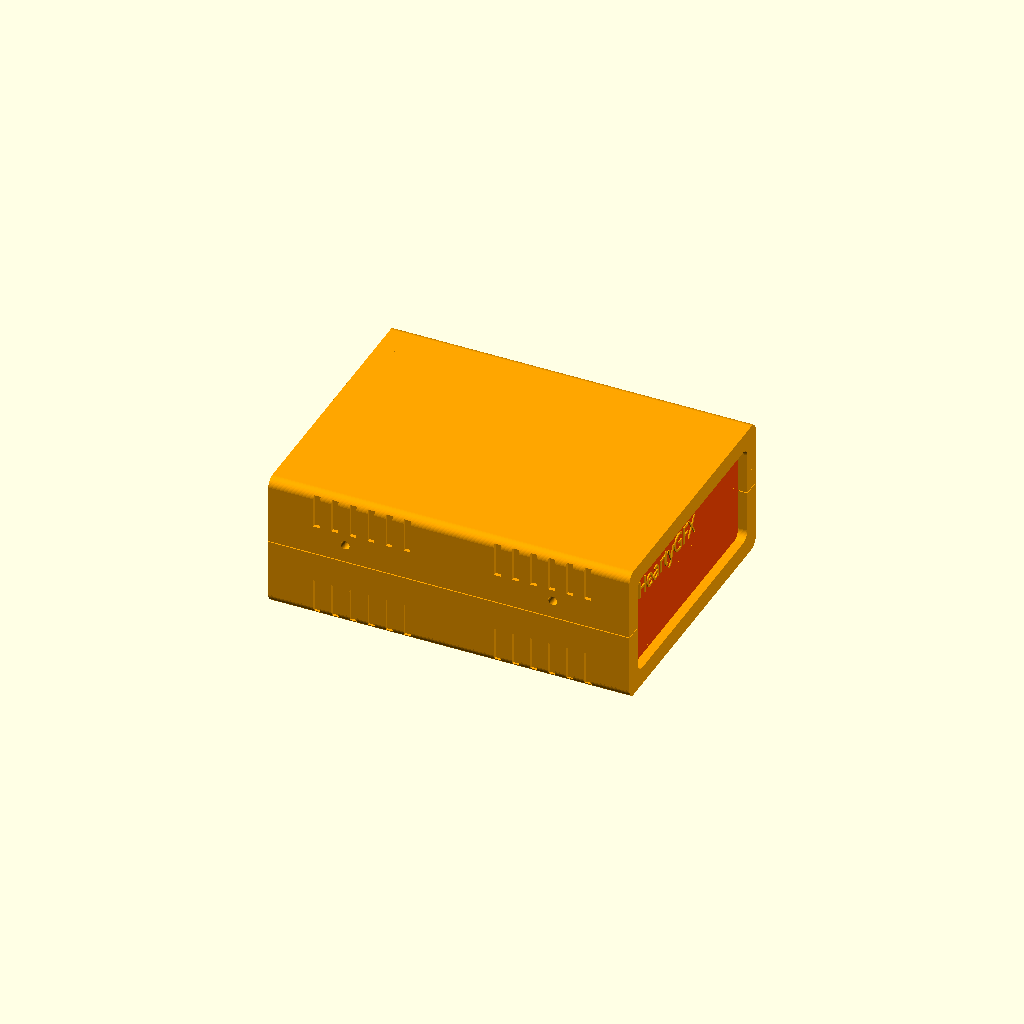
Cell 1: rendered with the file's own defaults.
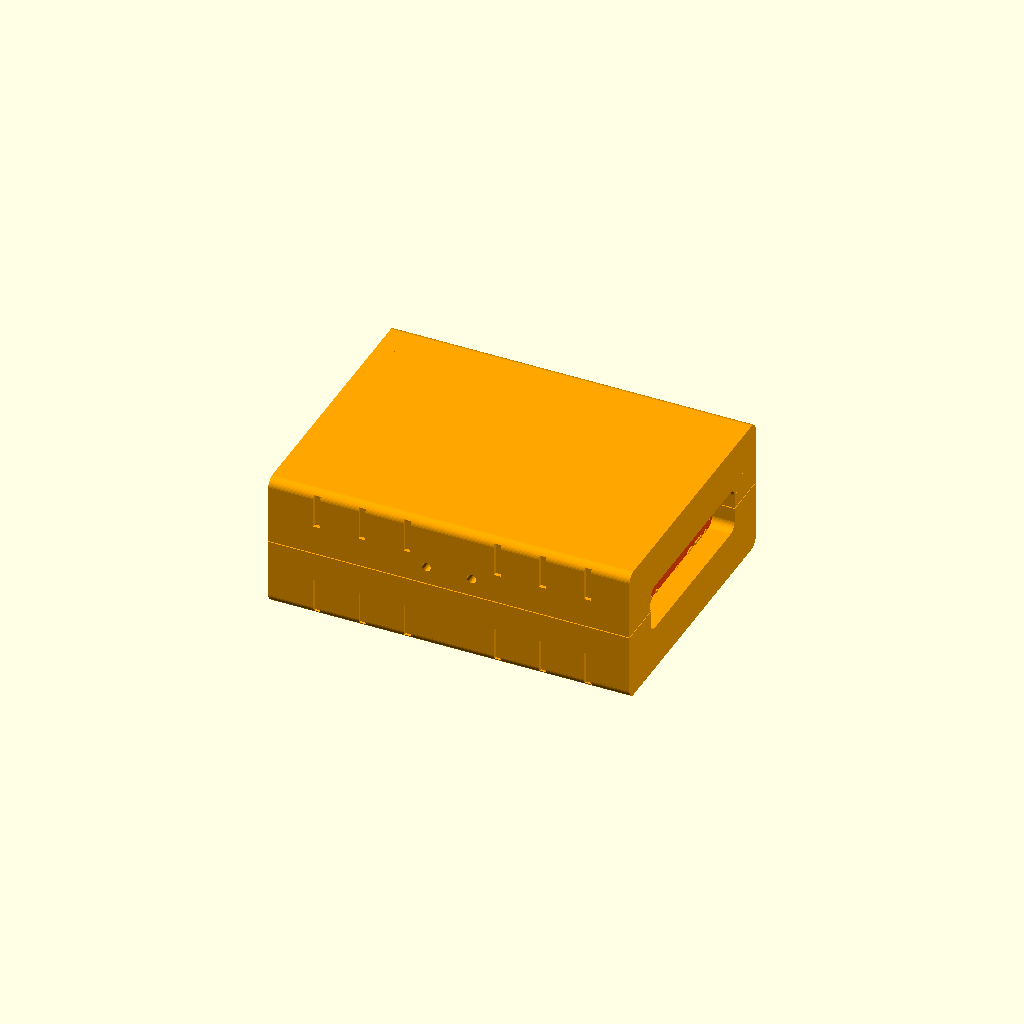
Cell 2: the same model with Thick = 5.
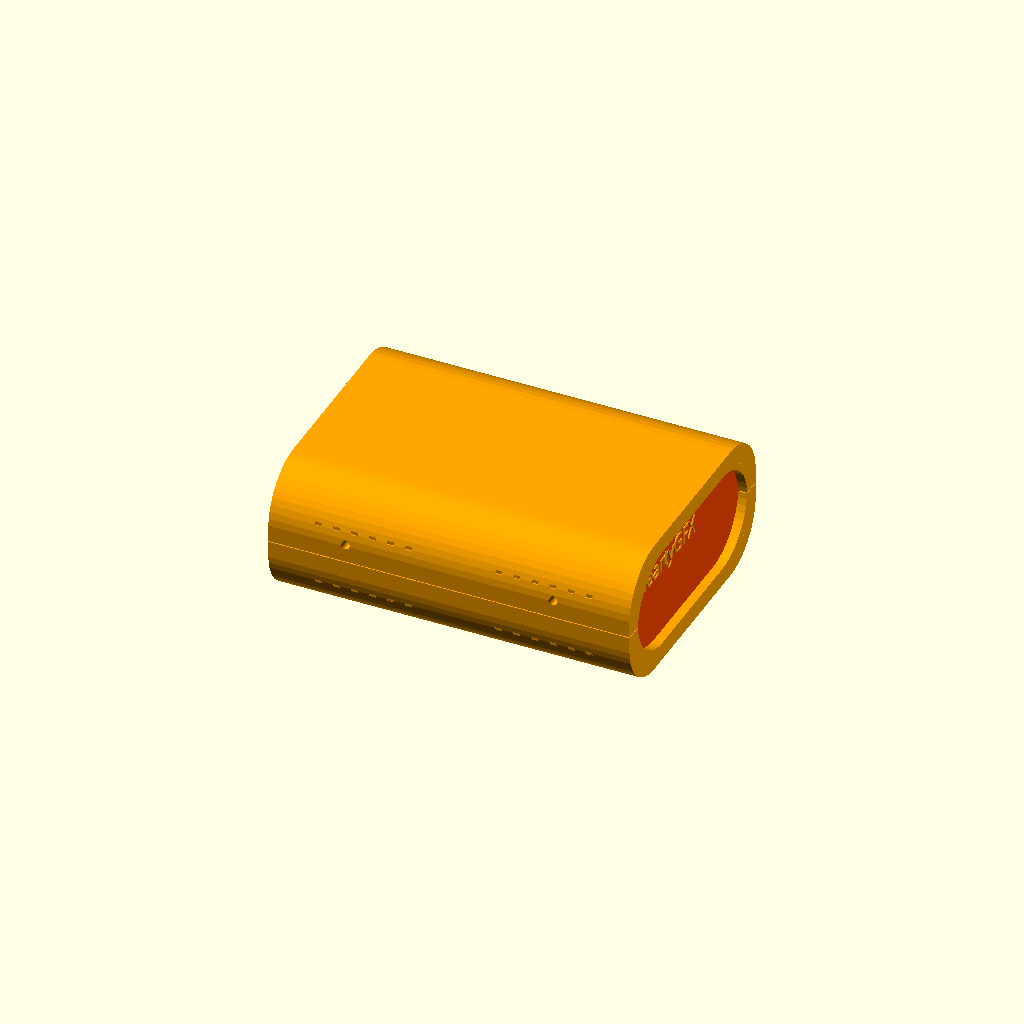
Cell 3: Filet = 12 (everything else at default).
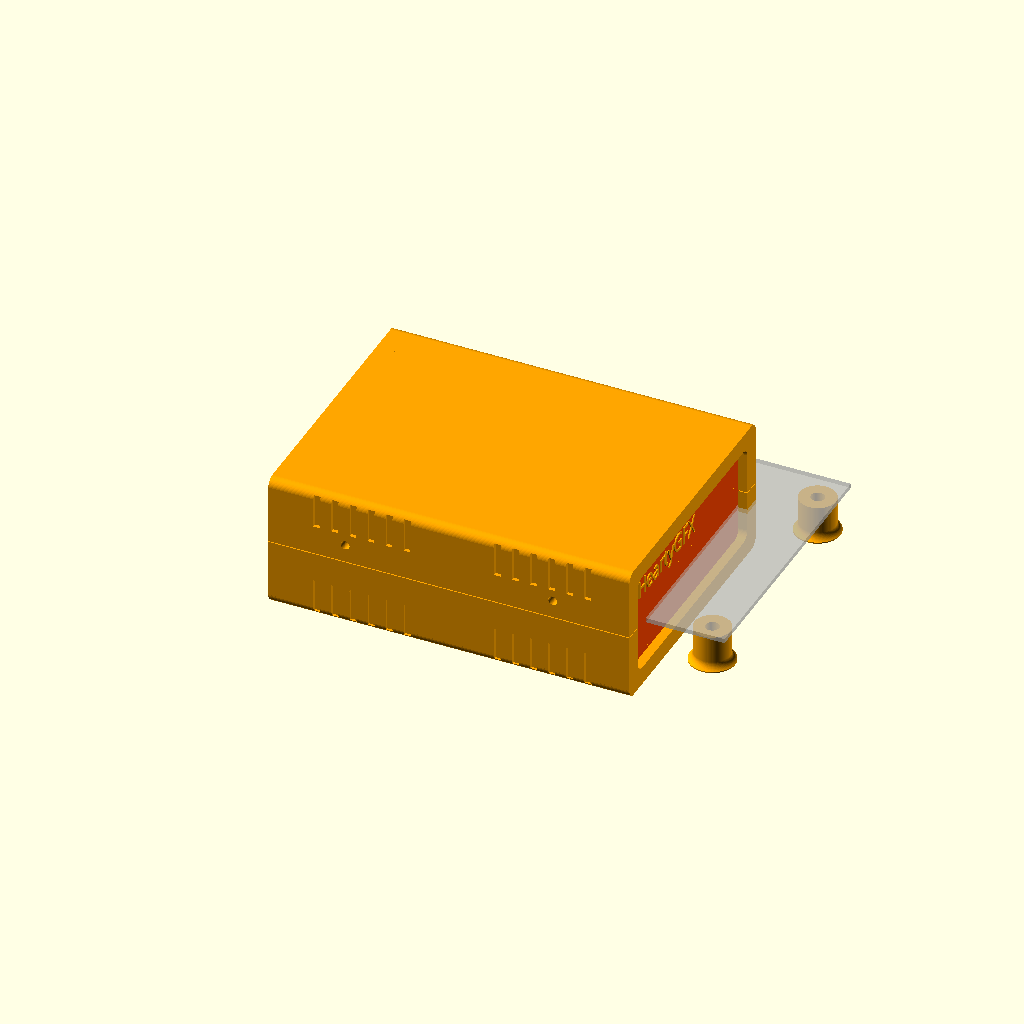
Cell 4: PCBFeet = 1 (everything else at default).
All cells are drawn from one camera (rotation 55°, 0°, 25°, orthographic, colour scheme Cornfield), so only the parameter changes between them.
The OpenSCAD source (scadFiles/1355018/2198875.scad):


/*//////////////////////////////////////////////////////////////////

              -    FB Aka Heartman/Hearty 2016     -                   

              -   http://heartygfx.blogspot.com    -                  

              -       OpenScad Parametric Box      -                     

              -         CC BY-NC 3.0 License       -                      

////////////////////////////////////////////////////////////////////                                                                                                             

12/02/2016 - Fixed minor bug 

28/02/2016 - Added holes ventilation option                    

09/03/2016 - Added PCB feet support, fixed the shell artefact on export mode. 



*/////////////////////////// - Info - //////////////////////////////



// All coordinates are starting as integrated circuit pins.

// From the top view :



//   CoordD           <---       CoordC

//                                 ^

//                                 ^

//                                 ^

//   CoordA           --->       CoordB





////////////////////////////////////////////////////////////////////





////////// - Paramètres de la boite - Box parameters - /////////////



/* [Box dimensions] */

// - Longueur - Length  

  Length        = 80;       

// - Largeur - Width

  Width         = 60;                     

// - Hauteur - Height  

  Height        = 30;  

// - Epaisseur - Wall thickness  

  Thick         = 2;//[2:5]  

  

/* [Box options] */

// Pieds PCB - PCB feet (x4) 

  PCBFeet       = 0;// [0:No, 1:Yes]

// - Decorations to ventilation holes

  Vent          = 0;// [0:No, 1:Yes]

// - Decoration-Holes width (in mm)

  Vent_width    = 1.5;   

// - Text you want

  txt           = "HeartyGFX";           

// - Font size  

  TxtSize       = 4;                 

// - Font  

  Police        ="Arial Black"; 

// - Diamètre Coin arrondi - Filet diameter  

  Filet         = 2;//[0.1:12] 

// - lissage de l'arrondi - Filet smoothness  

  Resolution    = 50;//[1:100] 

// - Tolérance - Tolerance (Panel/rails gap)

  m             = 0.9;

  

/* [PCB_Feet--TheBoard_Will_NotBeExported) ] */

//All dimensions are from the center foot axis

// - Coin bas gauche - Low left corner X position

PCBPosX         = 7;

// - Coin bas gauche - Low left corner Y position

PCBPosY         = 6;

// - Longueur PCB - PCB Length

PCBLength       = 70;

// - Largeur PCB - PCB Width

PCBWidth        = 50;

// - Heuteur pied - Feet height

FootHeight      = 10;

// - Diamètre pied - Foot diameter

FootDia         = 8;

// - Diamètre trou - Hole diameter

FootHole        = 3;  

  



/* [STL element to export] */

//Coque haut - Top shell

  TShell        = 1;// [0:No, 1:Yes]

//Coque bas- Bottom shell

  BShell        = 1;// [0:No, 1:Yes]

//Panneau arrière - Back panel  

  BPanel        = 1;// [0:No, 1:Yes]

//Panneau avant - Front panel

  FPanel        = 1;// [0:No, 1:Yes]

//Texte façade - Front text

  Text          = 1;// [0:No, 1:Yes]





  

/* [Hidden] */

// - Couleur coque - Shell color  

Couleur1        = "Orange";       

// - Couleur panneaux - Panels color    

Couleur2        = "OrangeRed";    

// Thick X 2 - making decorations thicker if it is a vent to make sure they go through shell

Dec_Thick       = Vent ? Thick*2 : Thick; 

// - Depth decoration

Dec_size        = Vent ? Thick*2 : 0.8;



//////////////////// Oversize PCB limitation -Actually disabled - ////////////////////

//PCBL= PCBLength+PCBPosX>Length-(Thick*2+7) ? Length-(Thick*3+20+PCBPosX) : PCBLength;

//PCBW= PCBWidth+PCBPosY>Width-(Thick*2+10) ? Width-(Thick*2+12+PCBPosY) : PCBWidth;

PCBL=PCBLength;

PCBW=PCBWidth;

//echo (" PCBWidth = ",PCBW);







/////////// - Boitier générique bord arrondis - Generic Fileted box - //////////



module RoundBox($a=Length, $b=Width, $c=Height){// Cube bords arrondis

                    $fn=Resolution;            

                    translate([0,Filet,Filet]){  

                    minkowski (){                                              

                        cube ([$a-(Length/2),$b-(2*Filet),$c-(2*Filet)], center = false);

                        rotate([0,90,0]){    

                        cylinder(r=Filet,h=Length/2, center = false);

                            } 

                        }

                    }

                }// End of RoundBox Module



      

////////////////////////////////// - Module Coque/Shell - //////////////////////////////////         



module Coque(){//Coque - Shell  

    Thick = Thick*2;  

    difference(){    

        difference(){//sides decoration

            union(){    

                     difference() {//soustraction de la forme centrale - Substraction Fileted box

                      

                        difference(){//soustraction cube median - Median cube slicer

                            union() {//union               

                            difference(){//Coque    

                                RoundBox();

                                translate([Thick/2,Thick/2,Thick/2]){     

                                        RoundBox($a=Length-Thick, $b=Width-Thick, $c=Height-Thick);

                                        }

                                        }//Fin diff Coque                            

                                difference(){//largeur Rails        

                                     translate([Thick+m,Thick/2,Thick/2]){// Rails

                                          RoundBox($a=Length-((2*Thick)+(2*m)), $b=Width-Thick, $c=Height-(Thick*2));

                                                          }//fin Rails

                                     translate([((Thick+m/2)*1.55),Thick/2,Thick/2+0.1]){ // +0.1 added to avoid the artefact

                                          RoundBox($a=Length-((Thick*3)+2*m), $b=Width-Thick, $c=Height-Thick);

                                                    }           

                                                }//Fin largeur Rails

                                    }//Fin union                                   

                               translate([-Thick,-Thick,Height/2]){// Cube à soustraire

                                    cube ([Length+100, Width+100, Height], center=false);

                                            }                                            

                                      }//fin soustraction cube median - End Median cube slicer

                               translate([-Thick/2,Thick,Thick]){// Forme de soustraction centrale 

                                    RoundBox($a=Length+Thick, $b=Width-Thick*2, $c=Height-Thick);       

                                    }                          

                                }                                          





                difference(){// Fixation box legs

                    union(){

                        translate([3*Thick +5,Thick,Height/2]){

                            rotate([90,0,0]){

                                    $fn=6;

                                    cylinder(d=16,Thick/2);

                                    }   

                            }

                            

                       translate([Length-((3*Thick)+5),Thick,Height/2]){

                            rotate([90,0,0]){

                                    $fn=6;

                                    cylinder(d=16,Thick/2);

                                    }   

                            }



                        }

                            translate([4,Thick+Filet,Height/2-57]){   

                             rotate([45,0,0]){

                                   cube([Length,40,40]);    

                                  }

                           }

                           translate([0,-(Thick*1.46),Height/2]){

                                cube([Length,Thick*2,10]);

                           }

                    } //Fin fixation box legs

            }



        union(){// outbox sides decorations

            //if(Thick==1){Thick=2;

            for(i=[0:Thick:Length/4]){



                // Ventilation holes part code submitted by Ettie - Thanks ;) 

                    translate([10+i,-Dec_Thick+Dec_size,1]){

                    cube([Vent_width,Dec_Thick,Height/4]);

                    }

                    translate([(Length-10) - i,-Dec_Thick+Dec_size,1]){

                    cube([Vent_width,Dec_Thick,Height/4]);

                    }

                    translate([(Length-10) - i,Width-Dec_size,1]){

                    cube([Vent_width,Dec_Thick,Height/4]);

                    }

                    translate([10+i,Width-Dec_size,1]){

                    cube([Vent_width,Dec_Thick,Height/4]);

                    }

  

                

                    }// fin de for

               // }

                }//fin union decoration

            }//fin difference decoration





            union(){ //sides holes

                $fn=50;

                translate([3*Thick+5,20,Height/2+4]){

                    rotate([90,0,0]){

                    cylinder(d=2,20);

                    }

                }

                translate([Length-((3*Thick)+5),20,Height/2+4]){

                    rotate([90,0,0]){

                    cylinder(d=2,20);

                    }

                }

                translate([3*Thick+5,Width+5,Height/2-4]){

                    rotate([90,0,0]){

                    cylinder(d=2,20);

                    }

                }

                translate([Length-((3*Thick)+5),Width+5,Height/2-4]){

                    rotate([90,0,0]){

                    cylinder(d=2,20);

                    }

                }

            }//fin de sides holes



        }//fin de difference holes

}// fin coque 



////////////////////////////// - Experiment - ///////////////////////////////////////////





///////////////////////////////// - Module Front/Back Panels - //////////////////////////

                            

module Panels(){//Panels

    color(Couleur2){

        translate([Thick+m,m/2,m/2]){

             difference(){

                  translate([0,Thick,Thick]){ 

                     RoundBox(Length,Width-((Thick*2)+m),Height-((Thick*2)+m));}

                  translate([Thick,-5,0]){

                     cube([Length,Width+10,Height]);}

                     }

                }

         }

}





/////////////////////// - Foot with base filet - /////////////////////////////

module foot(FootDia,FootHole,FootHeight){

    Filet=2;

    color("Orange")   

    translate([0,0,Filet-1.5])

    difference(){

    

    difference(){

            //translate ([0,0,-Thick]){

                cylinder(d=FootDia+Filet,FootHeight-Thick, $fn=100);

                        //}

                    rotate_extrude($fn=100){

                            translate([(FootDia+Filet*2)/2,Filet,0]){

                                    minkowski(){

                                            square(10);

                                            circle(Filet, $fn=100);

                                        }

                                 }

                           }

                   }

            cylinder(d=FootHole,FootHeight+1, $fn=100);

               }          

}// Fin module foot

  

module Feet(){     

//////////////////// - PCB only visible in the preview mode - /////////////////////    

    translate([3*Thick+2,Thick+5,FootHeight+(Thick/2)-0.5]){

    

    %square ([PCBL+10,PCBW+10]);

       translate([PCBL/2,PCBW/2,0.5]){ 

        color("Olive")

        %text("PCB", halign="center", valign="center", font="Arial black");

       }

    } // Fin PCB 

  

    

////////////////////////////// - 4 Feet - //////////////////////////////////////////     

    translate([3*Thick+7,Thick+10,Thick/2]){

        foot(FootDia,FootHole,FootHeight);

    }

    translate([(3*Thick)+PCBL+7,Thick+10,Thick/2]){

        foot(FootDia,FootHole,FootHeight);

        }

    translate([(3*Thick)+PCBL+7,(Thick)+PCBW+10,Thick/2]){

        foot(FootDia,FootHole,FootHeight);

        }        

    translate([3*Thick+7,(Thick)+PCBW+10,Thick/2]){

        foot(FootDia,FootHole,FootHeight);

    }   



} // Fin du module Feet

 



///////////////////////////////////// - Main - ///////////////////////////////////////



if(BPanel==1)

//Back Panel

translate ([-m/2,0,0]){

Panels();

}



if(FPanel==1)

//Front Panel

rotate([0,0,180]){

    translate([-Length-m/2,-Width,0]){             

     Panels();

       }

   }



if(Text==1)

// Front text

color(Couleur1){     

     translate([Length-(Thick),Thick*4,(Height-(Thick*4+(TxtSize/2)))]){// x,y,z

          rotate([90,0,90]){

              linear_extrude(height = 0.25){

              text(txt, font = Police, size = TxtSize,  valign ="center", halign ="left");

                        }

                 }

         }

}





if(BShell==1)

// Coque bas - Bottom shell

color(Couleur1){ 

Coque();

}





if(TShell==1)

// Coque haut - Top Shell

color( Couleur1,1){

    translate([0,Width,Height+0.2]){

        rotate([0,180,180]){

                Coque();

                }

        }

}



if (PCBFeet==1)

// Feet

translate([PCBPosX,PCBPosY,0]){ 

Feet();

 }
Customizer parameters (derived from the source; name, type, default, range or options):
Length: number, default 80
Width: number, default 60
Height: number, default 30
Thick: number, default 2, range 2 to 5
PCBFeet: number, default 0, options 0, 1
Vent: number, default 0, options 0, 1
Vent_width: number, default 1.5
txt: string, default "HeartyGFX"
TxtSize: number, default 4
Police: string, default "Arial Black"
Filet: number, default 2, range 0.1 to 12
Resolution: number, default 50, range 1 to 100
m: number, default 0.9
PCBPosX: number, default 7
PCBPosY: number, default 6
PCBLength: number, default 70
PCBWidth: number, default 50
FootHeight: number, default 10
FootDia: number, default 8
FootHole: number, default 3
TShell: number, default 1, options 0, 1
BShell: number, default 1, options 0, 1
BPanel: number, default 1, options 0, 1
FPanel: number, default 1, options 0, 1
Text: number, default 1, options 0, 1
